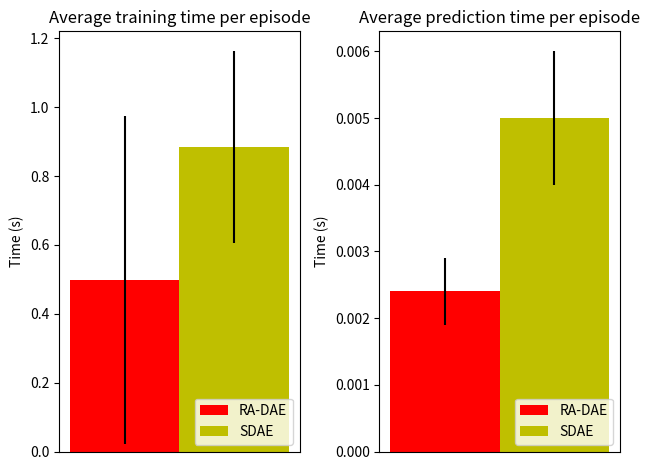

Write Python code to recreate this figure.
import numpy as np
import matplotlib.pyplot as plt

N = 1
raMeans = (0.497, 0.0024)
raStd = (0.476, 0.0005)

sdMeans = (0.884, 0.005)
sdStd = (0.278, 0.001)

ind = np.arange(N)  # the x locations for the groups
width = 0.15       # the width of the bars

fig, (ax1,ax2) = plt.subplots(1,2)
rects1 = ax1.bar(ind, (raMeans[0]), width, color='r', yerr=(raStd[0]))


rects2 = ax1.bar(ind + width, (sdMeans[0]), width, color='y', yerr=(sdStd[0]))

# add some text for labels, title and axes ticks
ax1.set_ylabel('Time (s)')
ax1.set_title('Average training time per episode')
ax1.set_xticks([])
#ax1.set_xticklabels(('Training time (s)'))

ax1.legend((rects1[0], rects2[0]), ('RA-DAE', 'SDAE'),loc=4)


rects3 = ax2.bar(ind, (raMeans[1]), width, color='r', yerr=(raStd[1]))
rects4 = ax2.bar(ind + width, (sdMeans[1]), width, color='y', yerr=(sdStd[1]))

# add some text for labels, title and axes ticks
ax2.set_ylabel('Time (s)')
ax2.set_title('Average prediction time per episode')
ax2.set_xticks([])
#ax2.set_xticklabels(('Prediction time (s)'))

ax2.legend((rects1[0], rects2[0]), ('RA-DAE', 'SDAE'),loc=4)


def autolabel(rects):
    # attach some text labels
    for rect in rects:
        height = rect.get_height()
        ax1.text(rect.get_x() + rect.get_width()/2., 1.05*height,
                '%d' % int(height),
                ha='center', va='bottom')

#autolabel(rects1)
#autolabel(rects2)
plt.tight_layout()
plt.show()
